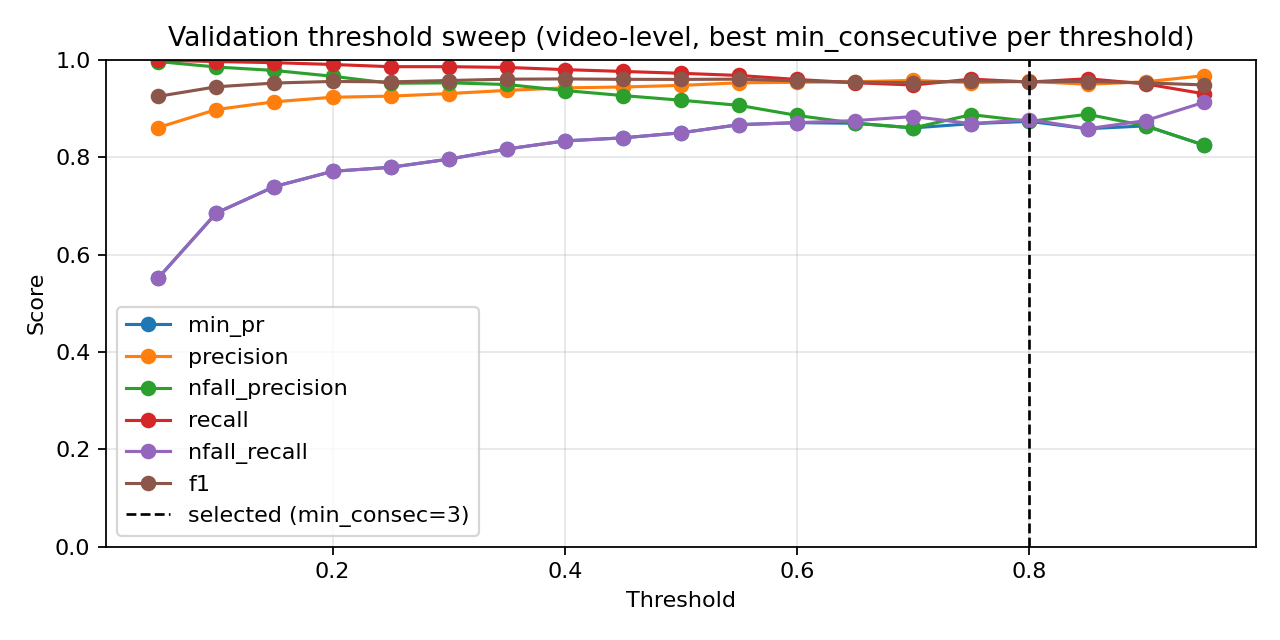

The data file committed next to this chart (first rows):
threshold, min_consecutive, precision, nfall_precision, recall, nfall_recall, min_pr, f1, accuracy
0.05, 1, 0.8081, 1.0, 1.0, 0.3417, 0.3417, 0.8939, 0.8255
0.05, 3, 0.8345, 1.0, 1.0, 0.45, 0.45, 0.9098, 0.8542
0.05, 5, 0.8608, 0.9962, 0.9992, 0.5521, 0.5521, 0.9249, 0.8807
0.1, 1, 0.8361, 1.0, 1.0, 0.4562, 0.4562, 0.9107, 0.8559
0.1, 3, 0.8693, 0.9964, 0.9992, 0.5833, 0.5833, 0.9297, 0.889
0.1, 5, 0.8978, 0.985, 0.9962, 0.6854, 0.6854, 0.9444, 0.9139
0.15, 1, 0.8574, 0.9923, 0.9985, 0.5396, 0.5396, 0.9226, 0.8769
0.15, 3, 0.887, 0.9842, 0.9962, 0.6479, 0.6479, 0.9384, 0.9039
0.15, 5, 0.9137, 0.978, 0.994, 0.7396, 0.7396, 0.9521, 0.9266
0.2, 1, 0.8702, 0.986, 0.997, 0.5875, 0.5875, 0.9293, 0.8885
0.2, 3, 0.9025, 0.9797, 0.9947, 0.7021, 0.7021, 0.9464, 0.9172
0.2, 5, 0.923, 0.9661, 0.9902, 0.7708, 0.7708, 0.9554, 0.9321
0.25, 1, 0.8816, 0.9837, 0.9962, 0.6292, 0.6292, 0.9354, 0.899
0.25, 3, 0.9097, 0.9694, 0.9917, 0.7271, 0.7271, 0.949, 0.9216
0.25, 5, 0.9252, 0.9517, 0.9857, 0.7792, 0.7792, 0.9545, 0.931
0.3, 1, 0.8862, 0.9779, 0.9947, 0.6458, 0.6458, 0.9373, 0.9023
0.3, 3, 0.9164, 0.9574, 0.988, 0.75, 0.75, 0.9508, 0.9249
0.3, 5, 0.9305, 0.9526, 0.9857, 0.7958, 0.7958, 0.9573, 0.9354
0.35, 1, 0.8957, 0.976, 0.994, 0.6792, 0.6792, 0.9423, 0.9105
0.35, 3, 0.9221, 0.9535, 0.9865, 0.7688, 0.7688, 0.9532, 0.9288
0.35, 5, 0.9371, 0.9492, 0.9842, 0.8167, 0.8167, 0.9601, 0.9398
0.4, 1, 0.9025, 0.9768, 0.994, 0.7021, 0.7021, 0.946, 0.9166
0.4, 3, 0.9278, 0.9474, 0.9842, 0.7875, 0.7875, 0.9552, 0.9321
0.4, 5, 0.9422, 0.9368, 0.9797, 0.8333, 0.8333, 0.9606, 0.9409
0.45, 1, 0.9108, 0.9616, 0.9895, 0.7312, 0.7312, 0.9485, 0.921
0.45, 3, 0.9295, 0.9384, 0.9812, 0.7937, 0.7937, 0.9547, 0.9315
0.45, 5, 0.944, 0.9264, 0.976, 0.8396, 0.8396, 0.9597, 0.9398
0.5, 1, 0.9159, 0.9625, 0.9895, 0.7479, 0.7479, 0.9512, 0.9255
0.5, 3, 0.9328, 0.9369, 0.9805, 0.8042, 0.8042, 0.956, 0.9337
0.5, 5, 0.9473, 0.9169, 0.9722, 0.85, 0.85, 0.9596, 0.9398
0.55, 1, 0.9202, 0.9556, 0.9872, 0.7625, 0.7625, 0.9525, 0.9277
0.55, 3, 0.9366, 0.9289, 0.9775, 0.8167, 0.8167, 0.9566, 0.9348
0.55, 5, 0.9527, 0.9063, 0.9677, 0.8667, 0.8667, 0.9601, 0.9409
0.6, 1, 0.9256, 0.9398, 0.982, 0.7812, 0.7812, 0.953, 0.9288
0.6, 3, 0.9423, 0.9072, 0.9692, 0.8354, 0.8354, 0.9556, 0.9337
0.6, 5, 0.9537, 0.8856, 0.9594, 0.8708, 0.8708, 0.9566, 0.9359
0.65, 1, 0.9306, 0.9251, 0.9767, 0.7979, 0.7979, 0.9531, 0.9293
0.65, 3, 0.9449, 0.9, 0.9662, 0.8438, 0.8438, 0.9554, 0.9337
0.65, 5, 0.9548, 0.8696, 0.9527, 0.875, 0.8696, 0.9537, 0.9321
0.7, 1, 0.9378, 0.9206, 0.9745, 0.8208, 0.8208, 0.9558, 0.9337
0.7, 3, 0.9497, 0.8957, 0.9639, 0.8583, 0.8583, 0.9567, 0.9359
0.7, 5, 0.9575, 0.86, 0.9482, 0.8833, 0.86, 0.9528, 0.931
0.75, 1, 0.943, 0.9074, 0.9692, 0.8375, 0.8375, 0.9559, 0.9343
0.75, 3, 0.953, 0.8872, 0.9602, 0.8688, 0.8688, 0.9566, 0.9359
0.75, 5, 0.9621, 0.8304, 0.9339, 0.8979, 0.8304, 0.9478, 0.9244
0.8, 1, 0.9471, 0.9047, 0.9677, 0.85, 0.85, 0.9573, 0.9365
0.8, 3, 0.9556, 0.8734, 0.9542, 0.8771, 0.8734, 0.9549, 0.9337
0.8, 5, 0.9634, 0.8216, 0.9294, 0.9021, 0.8216, 0.9461, 0.9221
0.85, 1, 0.9495, 0.8879, 0.9609, 0.8583, 0.8583, 0.9552, 0.9337
0.85, 3, 0.958, 0.8466, 0.9421, 0.8854, 0.8466, 0.95, 0.9271
0.85, 5, 0.9677, 0.81, 0.9226, 0.9146, 0.81, 0.9446, 0.9205
0.9, 1, 0.9547, 0.8642, 0.9504, 0.875, 0.8642, 0.9526, 0.9304
0.9, 3, 0.9672, 0.828, 0.9316, 0.9125, 0.828, 0.9491, 0.9266
0.9, 5, 0.9735, 0.7898, 0.9106, 0.9313, 0.7898, 0.941, 0.9161
0.95, 1, 0.9672, 0.8249, 0.9301, 0.9125, 0.8249, 0.9483, 0.9255
0.95, 3, 0.9765, 0.783, 0.9061, 0.9396, 0.783, 0.94, 0.915
0.95, 5, 0.9808, 0.7431, 0.8813, 0.9521, 0.7431, 0.9284, 0.9001
